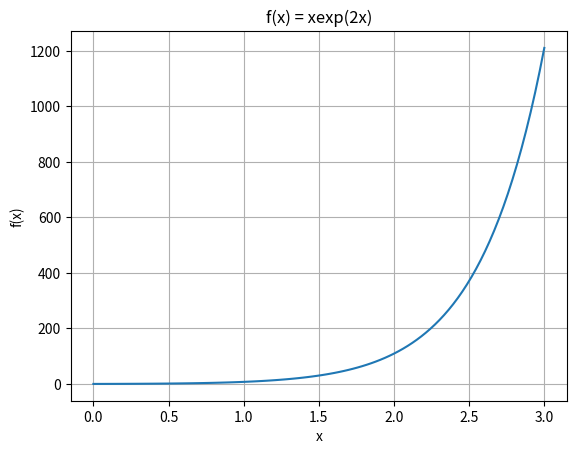

Generate this figure with matplotlib:
#Ypologistika Mathimatika 
#Set 2
#Exercise 1
# [redacted]
# [redacted]

import numpy as np
import matplotlib.pyplot as plt
import math as m
from array import *

f = lambda x: x*m.exp(2*x)
#f = lambda x: 3*pow(x,3) - x  - pow(x,2)

a = 0
b = 3

x_pl = np.linspace(a,b,100)
f_pl = x_pl*np.exp(2*x_pl)
#f_pl = 3*pow(x_pl,3) - x_pl - pow(x_pl,2)

fig = plt.figure()
plt.plot(x_pl,f_pl, label = "f(x)")
plt.title("f(x) = xexp(2x)")
plt.grid()
plt.xlabel("x")
plt.ylabel("f(x)")

n_tr = 8
n= 2*n_tr

h = abs((b-a))/n


y_list = array('d',[])

x_list = np.arange(a, b+h, h)
for i in range(len(x_list)):
    y_list.append(f(x_list[i]))

#print(x_list)
#print(y_list)

integral = 0

for j in range(0, n-1,2):
    integral = integral + h/3*(y_list[j] + 4*y_list[j+1] + y_list[j+2])
    
print("Simpson's rule\n")
print("Number of triads: ", n_tr , "\n")
print("The integral's value is", integral, "\n")    
    
    
    
   